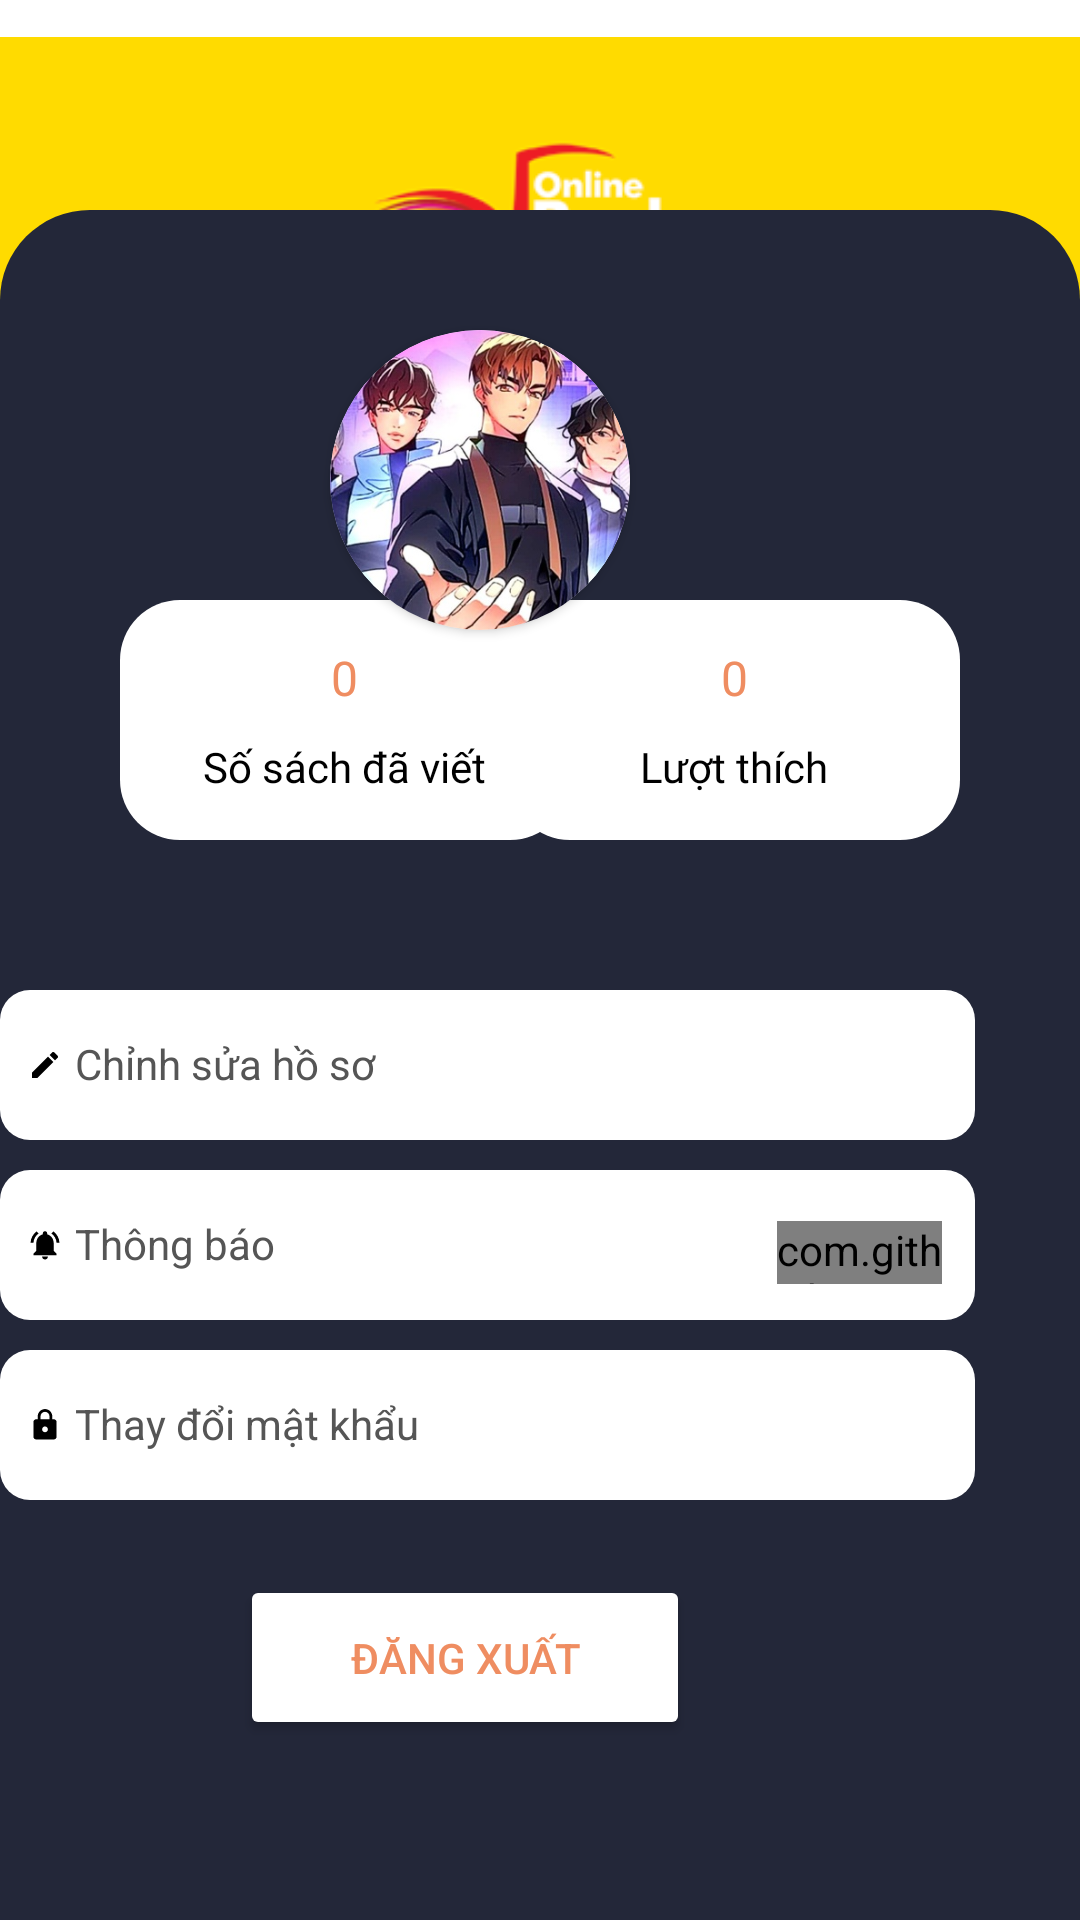

Produce the Android XML layout that renders to this screen, including the resource entries it uses.
<!-- AndroidManifest.xml: application theme Theme.Nhosm2BookStore -->
<!-- res/layout/activity_profile.xml -->
<?xml version="1.0" encoding="utf-8"?>
<RelativeLayout xmlns:android="http://schemas.android.com/apk/res/android"
    xmlns:app="http://schemas.android.com/apk/res-auto"
    xmlns:tools="http://schemas.android.com/tools"
    android:layout_width="match_parent"
    android:layout_height="match_parent"
    tools:context=".MainActivity">


    <ImageView
        android:layout_width="match_parent"
        android:layout_height="188dp"
        android:src="@drawable/anhbia5" />

    <androidx.cardview.widget.CardView
        android:layout_width="wrap_content"
        android:layout_height="wrap_content"
        android:layout_alignParentEnd="true"
        android:layout_marginEnd="150dp"
        app:cardCornerRadius="50dp"
        android:layout_marginTop="110dp">
        <ImageView
            android:layout_width="100dp"
            android:layout_height="100dp"
            android:scaleType="centerCrop"
            android:src="@drawable/anhbia" />
    </androidx.cardview.widget.CardView>
    <View
        android:layout_width="wrap_content"
        android:layout_height="570dp"
        android:layout_alignParentBottom="true"
        android:background="@drawable/khung">

    </View>

    <TextView
        android:id="@+id/textAvata"
        android:layout_width="wrap_content"
        android:layout_height="wrap_content"
        android:layout_centerHorizontal="true"
        android:layout_marginTop="230dp"
        android:fontFamily="@font/baloo"
        android:gravity="center"
        android:text="Tên"
        android:textColor="@color/white"
        android:textSize="26sp"
        android:textStyle="bold" />

    <LinearLayout
        android:layout_width="150dp"
        android:layout_height="80dp"
        android:orientation="vertical"
        android:layout_alignParentStart="true"
        android:layout_alignParentBottom="true"
        android:gravity="center"
        android:layout_marginStart="40dp"
        android:layout_marginBottom="360dp"
        android:background="@drawable/duongvien">
        <TextView
            android:id="@+id/soSachViet"
            android:layout_width="wrap_content"
            android:layout_height="wrap_content"
            android:text="0"
            android:fontFamily="@font/baloo"
            android:textSize="16dp"
            android:textColor="#EF8D61"
            android:gravity="center"/>

        <TextView
            android:id="@+id/textViewngaythamgia"
            android:layout_width="wrap_content"
            android:layout_height="wrap_content"
            android:fontFamily="@font/baloo"
            android:layout_weight="1"
            android:gravity="center|bottom"
            android:text="Số sách đã viết"
            android:textColor="@color/black"/>


    </LinearLayout>

    <LinearLayout
        android:layout_width="150dp"
        android:orientation="vertical"
        android:layout_height="80dp"
        android:layout_alignParentEnd="true"
        android:layout_alignParentBottom="true"
        android:gravity="center_horizontal"
        android:layout_marginEnd="40dp"
        android:layout_marginBottom="360dp"
        android:background="@drawable/duongvien">
        <TextView
            android:id="@+id/luotTim"
            android:layout_width="wrap_content"
            android:layout_height="wrap_content"
            android:text="0"
            android:fontFamily="@font/baloo"
            android:textSize="16dp"
            android:textColor="#EF8D61"
            android:gravity="center"/>

        <TextView
            android:id="@+id/textViewsocuon"
            android:layout_width="wrap_content"
            android:layout_height="wrap_content"
            android:layout_weight="1"
            android:fontFamily="@font/baloo"
            android:gravity="center|bottom"
            android:text="Lượt thích"
            android:textColor="@color/black"/>

    </LinearLayout>

    <TextView
        android:layout_width="340dp"
        android:layout_height="wrap_content"
        android:layout_alignParentEnd="true"
        android:layout_alignParentBottom="true"
        android:layout_marginEnd="35dp"
        android:layout_marginBottom="260dp"
        android:background="@drawable/thanhchinhsua"
        android:text="Chỉnh sửa hồ sơ"
        android:textColor="#555"
        android:drawableLeft="@drawable/pen_foreground"/>
    <TextView
        android:layout_width="340dp"
        android:layout_height="wrap_content"
        android:layout_alignParentEnd="true"
        android:layout_alignParentBottom="true"
        android:layout_marginEnd="35dp"
        android:layout_marginBottom="200dp"
        android:background="@drawable/thanhchinhsua"
        android:text="Thông báo"
        android:textColor="#555"
        android:drawableLeft="@drawable/chuong_foreground"/>

    <com.github.angads25.toggle.widget.LabeledSwitch
        android:id="@+id/btn"
        android:layout_width="55dp"
        android:layout_height="21dp"
        android:layout_alignParentEnd="true"
        android:layout_alignParentBottom="true"
        android:layout_marginEnd="46dp"
        android:layout_marginBottom="212dp"
        android:textSize="12sp"
        app:colorBorder="#EF8D61"
        app:on="true" />

    <TextView
        android:layout_width="340dp"
        android:layout_height="wrap_content"
        android:layout_alignParentEnd="true"
        android:layout_alignParentBottom="true"
        android:layout_marginEnd="35dp"
        android:layout_marginBottom="140dp"
        android:background="@drawable/thanhchinhsua"
        android:text="Thay đổi mật khẩu"
        android:textColor="#555"
        android:drawableLeft="@drawable/khoa_foreground"/>

    <Button
        android:id="@+id/dangxuat"
        android:layout_width="150dp"
        android:layout_height="55dp"
        android:layout_alignParentEnd="true"
        android:layout_alignParentBottom="true"
        android:layout_marginEnd="130dp"
        android:layout_marginBottom="60dp"
        android:backgroundTint="#FFFFFF"
        android:text="Đăng Xuất"
        android:textColor="#EF8D61" />




</RelativeLayout>
<!-- resources referenced by this layout -->
<resources>
  <!-- drawable duongvien (drawable) -->
  <?xml version="1.0" encoding="utf-8"?>
  <shape
      xmlns:android="http://schemas.android.com/apk/res/android"
      android:shape="rectangle">
  
      
      <solid
  
          android:color="#FFFFFF">
      </solid>
  
      
      <stroke
  
          android:color="#FFFFFF"
          >
      </stroke>
  
      
      <padding
          android:left="5dp"
          android:top="15dp"
          android:right="5dp"
          android:bottom="15dp" >
      </padding>
  
      
      <corners
          android:topLeftRadius="20dp"
          android:topRightRadius="20dp"
          android:bottomLeftRadius="20dp"
          android:bottomRightRadius="20dp">
      </corners>
  
  </shape>
  <!-- drawable khoa_foreground (drawable) -->
  <vector xmlns:android="http://schemas.android.com/apk/res/android"
      android:width="20dp"
      android:height="20dp"
      android:viewportWidth="108"
      android:viewportHeight="108"
      android:tint="@color/black">
    <group android:scaleX="2.61"
        android:scaleY="2.61"
        android:translateX="22.68"
        android:translateY="22.68">
      <path
          android:fillColor="@android:color/white"
          android:pathData="M18,8h-1L17,6c0,-2.76 -2.24,-5 -5,-5S7,3.24 7,6v2L6,8c-1.1,0 -2,0.9 -2,2v10c0,1.1 0.9,2 2,2h12c1.1,0 2,-0.9 2,-2L20,10c0,-1.1 -0.9,-2 -2,-2zM12,17c-1.1,0 -2,-0.9 -2,-2s0.9,-2 2,-2 2,0.9 2,2 -0.9,2 -2,2zM15.1,8L8.9,8L8.9,6c0,-1.71 1.39,-3.1 3.1,-3.1 1.71,0 3.1,1.39 3.1,3.1v2z"/>
    </group>
  </vector>
  <!-- drawable khung (drawable) -->
  <?xml version="1.0" encoding="utf-8"?>
  <shape
      xmlns:android="http://schemas.android.com/apk/res/android"
      android:shape="rectangle">
  
      
      <solid
          android:color="#232739">
      </solid>
      <corners
          android:topLeftRadius="30dp"
          android:topRightRadius="30dp"
          android:bottomLeftRadius="0dp"
          android:bottomRightRadius="0dp">
      </corners>
  
  
  
      <size
          android:width="30dp"
          android:height="30dp"/>
  
  </shape>
  <!-- drawable pen_foreground (drawable) -->
  <vector xmlns:android="http://schemas.android.com/apk/res/android"
      android:width="20dp"
      android:height="20dp"
      android:viewportWidth="108"
      android:viewportHeight="108"
      android:tint="#000000">
    <group android:scaleX="2.61"
        android:scaleY="2.61"
        android:translateX="22.68"
        android:translateY="22.68">
      <path
          android:fillColor="@android:color/white"
          android:pathData="M3,17.25V21h3.75L17.81,9.94l-3.75,-3.75L3,17.25zM20.71,7.04c0.39,-0.39 0.39,-1.02 0,-1.41l-2.34,-2.34c-0.39,-0.39 -1.02,-0.39 -1.41,0l-1.83,1.83 3.75,3.75 1.83,-1.83z"/>
    </group>
  </vector>
  <!-- drawable thanhchinhsua (drawable) -->
  <?xml version="1.0" encoding="utf-8"?>
  <shape
      xmlns:android="http://schemas.android.com/apk/res/android"
      android:shape="rectangle">
  
      
      <solid
          android:color="#FFFFFF">
      </solid>
  
      
      <stroke
  
          android:color="#FFFFFF"
          >
      </stroke>
  
      
      <padding
          android:left="5dp"
          android:top="15dp"
          android:right="5dp"
          android:bottom="15dp" >
      </padding>
  
      
      <corners
          android:topLeftRadius="10dp"
          android:topRightRadius="10dp"
          android:bottomLeftRadius="10dp"
          android:bottomRightRadius="10dp">
      </corners>
  
  </shape>
  <style name="Theme.Nhosm2BookStore" parent="Theme.MaterialComponents.DayNight.DarkActionBar">
          
          <item name="colorPrimary">@color/purple_500</item>
          <item name="colorPrimaryVariant">@color/purple_700</item>
          <item name="colorOnPrimary">@color/white</item>
          
          <item name="colorSecondary">@color/teal_200</item>
          <item name="colorSecondaryVariant">@color/teal_700</item>
          <item name="colorOnSecondary">@color/black</item>
          
          <item name="android:statusBarColor">?attr/colorPrimaryVariant</item>
          
      </style>
  <!-- not gathered from this repository: default colours our renderer supplied (Android Studio template values) -->
  <color name="purple_500">#FF6200EE</color>
  <color name="purple_700">#FF3700B3</color>
  <color name="teal_200">#FF03DAC5</color>
  <color name="teal_700">#FF018786</color>
  <color name="black">#FF000000</color>
  <color name="white">#FFFFFFFF</color>
</resources>
